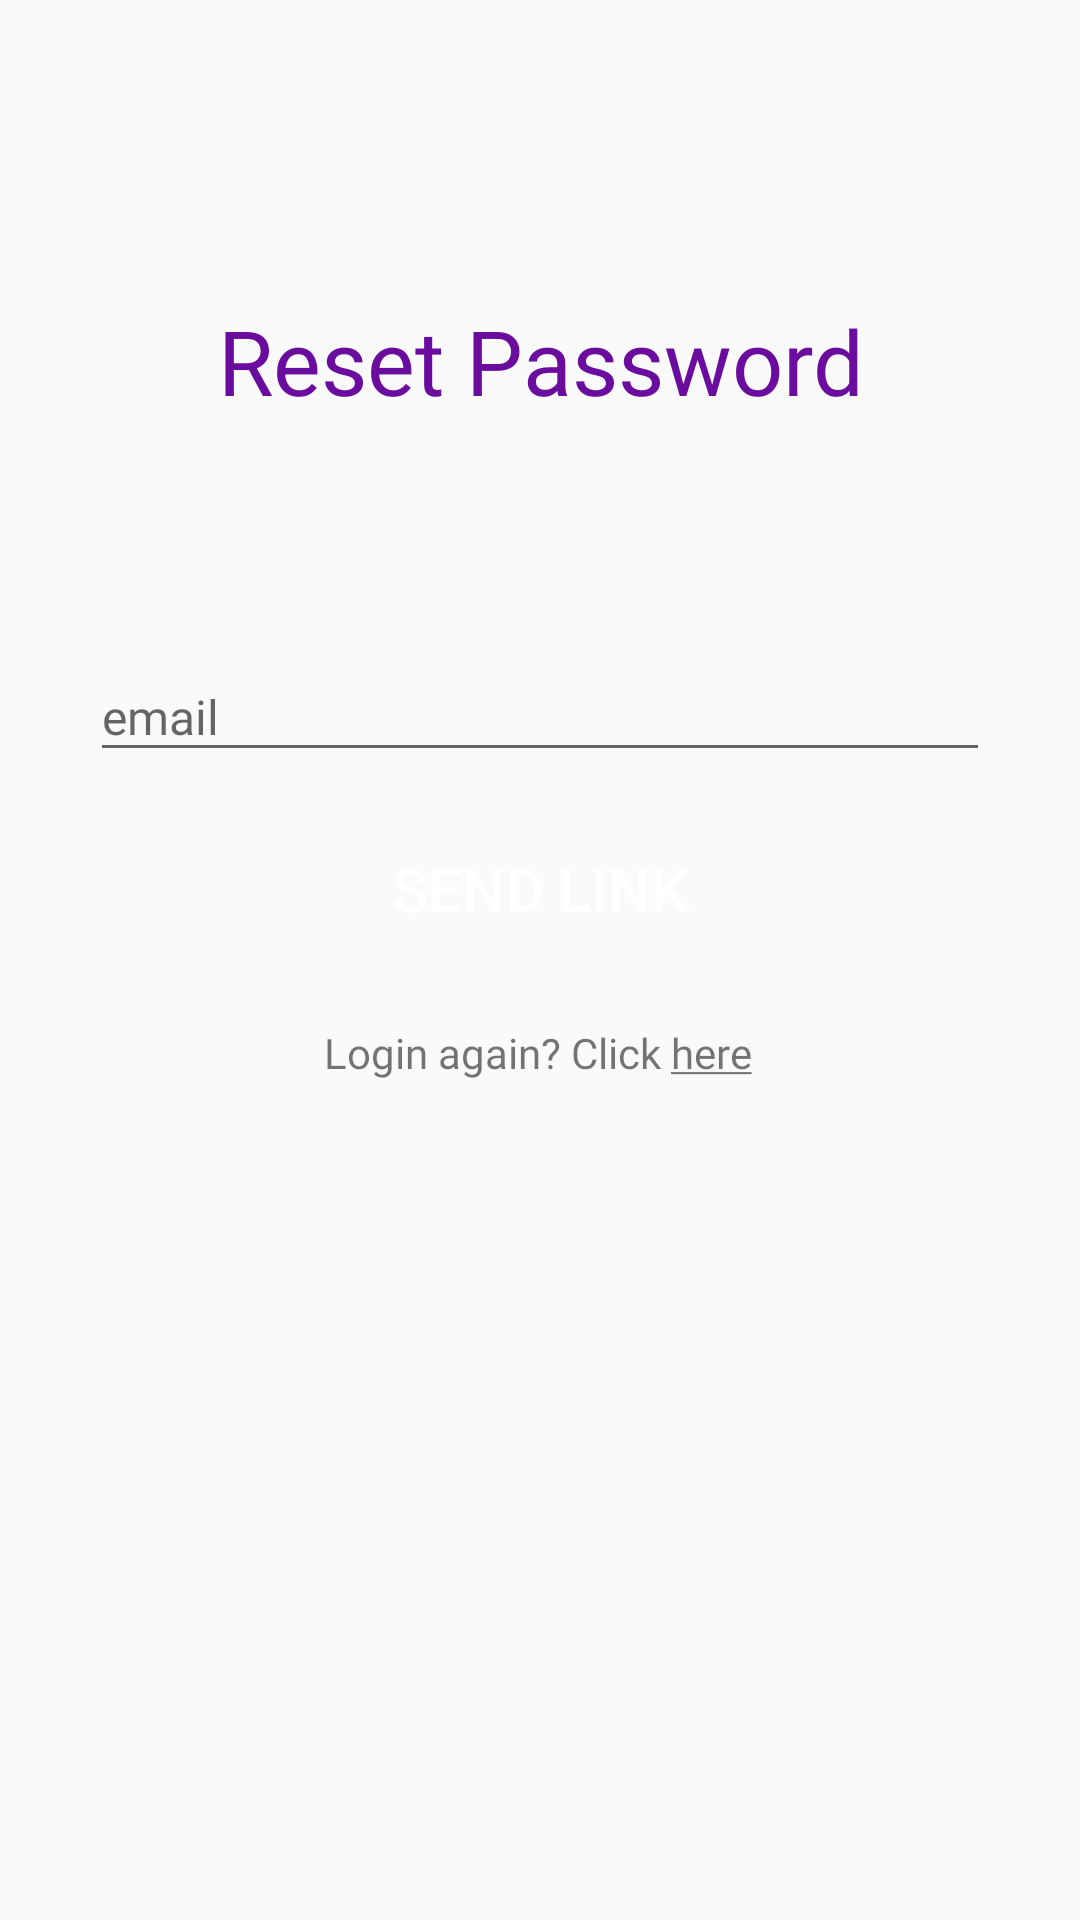

Layout XML and referenced resources for this Android screen:
<!-- AndroidManifest.xml: application theme AppTheme -->
<!-- res/layout/activity_forget_password.xml -->
<?xml version="1.0" encoding="utf-8"?>
<androidx.constraintlayout.widget.ConstraintLayout xmlns:android="http://schemas.android.com/apk/res/android"
    xmlns:app="http://schemas.android.com/apk/res-auto"
    xmlns:tools="http://schemas.android.com/tools"
    android:layout_width="match_parent"
    android:layout_height="match_parent"
    tools:context=".forget_password">

    <TextView
        android:id="@+id/textView"
        android:layout_width="match_parent"
        android:layout_height="wrap_content"
        android:layout_marginTop="100dp"
        android:fontFamily="@font/poppinsbold"
        android:gravity="center"
        android:text="Reset Password"
        android:textColor="@color/colorAccent"
        android:textSize="30sp"
        app:layout_constraintEnd_toEndOf="parent"
        app:layout_constraintHorizontal_bias="0.0"
        app:layout_constraintStart_toStartOf="parent"
        app:layout_constraintTop_toTopOf="parent"
        tools:targetApi="jelly_bean" />

    <androidx.constraintlayout.widget.ConstraintLayout
        android:layout_width="match_parent"
        android:layout_height="wrap_content"
        app:layout_constraintBottom_toBottomOf="parent"
        app:layout_constraintTop_toTopOf="parent"
        app:layout_constraintVertical_bias="0.426"
        tools:layout_editor_absoluteX="0dp">

        <com.google.android.material.textfield.TextInputLayout
            android:id="@+id/textInputLayoutEmail"
            android:layout_width="match_parent"
            android:layout_height="wrap_content"
            android:layout_marginLeft="30dp"
            android:layout_marginRight="30dp"
            android:hint="email"
            app:layout_constraintEnd_toEndOf="parent"
            app:layout_constraintHorizontal_bias="0.0"
            app:layout_constraintStart_toStartOf="parent"
            app:layout_constraintTop_toBottomOf="@+id/textInputLayoutFullname">

            <com.google.android.material.textfield.TextInputEditText
                android:id="@+id/email"
                android:layout_width="match_parent"
                android:layout_height="wrap_content"
                android:drawableEnd="@drawable/ic_email"
                android:drawableRight="@drawable/ic_email"
                android:textSize="16dp"
                android:fontFamily="@font/poppinsmedium"
                tools:targetApi="jelly_bean" />
        </com.google.android.material.textfield.TextInputLayout>

        <Button
            android:id="@+id/buttonSend"
            style="@style/Widget.AppCompat.Button.Colored"
            android:layout_width="150dp"
            android:layout_height="58dp"
            android:layout_marginTop="10dp"
            android:text="send link"
            android:textSize="20dp"
            android:background="@drawable/button_bg"
            app:layout_constraintEnd_toEndOf="parent"
            app:layout_constraintStart_toStartOf="parent"
            app:layout_constraintTop_toBottomOf="@+id/textInputLayoutEmail" />

        <TextView
            android:id="@+id/LoginAgainText"
            android:layout_width="wrap_content"
            android:layout_height="wrap_content"
            android:layout_marginTop="16dp"
            android:fontFamily="@font/poppinsmedium"
            android:text="@string/login_again"
            app:layout_constraintEnd_toEndOf="parent"
            app:layout_constraintHorizontal_bias="0.497"
            app:layout_constraintStart_toStartOf="parent"
            app:layout_constraintTop_toBottomOf="@+id/buttonSend"
            tools:targetApi="jelly_bean" />








    </androidx.constraintlayout.widget.ConstraintLayout>



    <ProgressBar
        android:id="@+id/progressbar"
        style="?android:attr/progressBarStyleLarge"
        android:layout_width="wrap_content"
        android:layout_height="wrap_content"
        android:layout_centerInParent="true"
        android:visibility="gone"
        app:layout_constraintBottom_toBottomOf="parent"
        app:layout_constraintEnd_toEndOf="parent"
        app:layout_constraintStart_toStartOf="parent"
        app:layout_constraintTop_toTopOf="parent"
        tools:ignore="MissingConstraints" />

</androidx.constraintlayout.widget.ConstraintLayout>
<!-- resources referenced by this layout -->
<resources>
  <color name="colorAccent">#6A0C9E</color>
  <string name="login_again">Login again? Click <u>here</u></string>
  <style name="AppTheme" parent="Theme.AppCompat.Light.NoActionBar">
          
          <item name="colorPrimary">@color/colorPrimary</item>
          <item name="colorPrimaryDark">@color/bottombar</item>
          <item name="colorAccent">@color/colorAccent</item>
      </style>
  <color name="colorPrimary">#6200EE</color>
  <color name="bottombar">#6A0C9E</color>
</resources>
